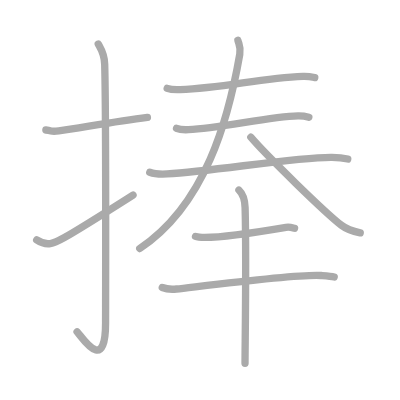
t = 0.00 s
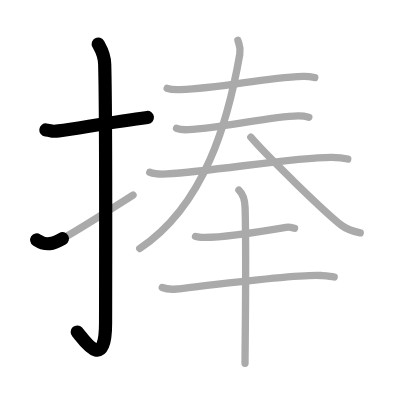
t = 2.25 s
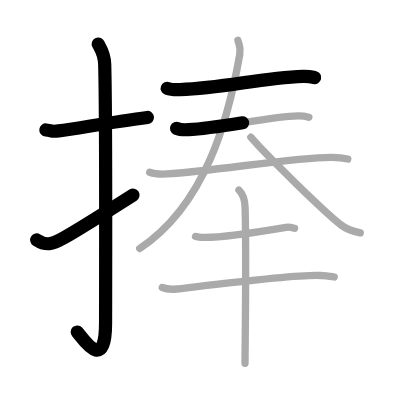
t = 4.50 s
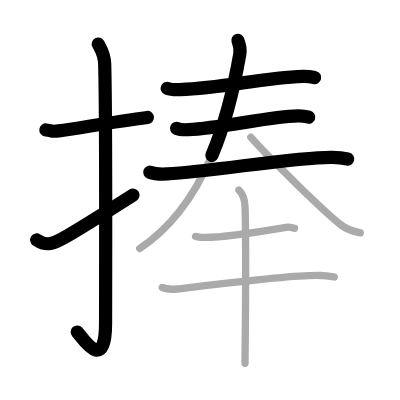
t = 6.50 s
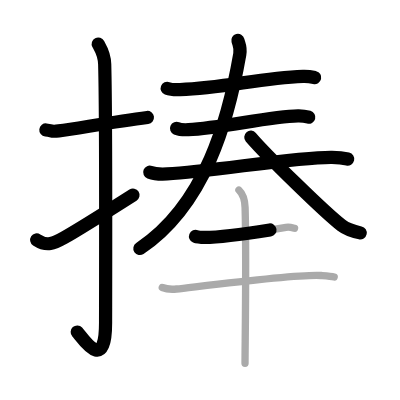
t = 8.75 s
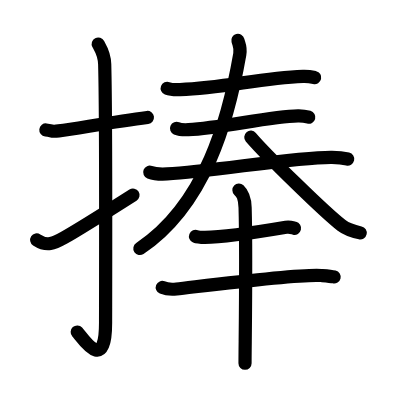
t = 11.00 s

The animated SVG that drew these frames (rendered in a browser with its animation timeline set to each time). Animation: 11 SMIL elements (animate=11); one cycle of 11.00 s.

<?xml version="1.0" standalone="no"?>
<!DOCTYPE svg PUBLIC "-//W3C//DTD SVG 1.1//EN"   "http://www.w3.org/Graphics/SVG/1.1/DTD/svg11.dtd">
<svg width="400px" height="400px"  version="1.1" xmlns="http://www.w3.org/2000/svg">
  <defs>
    <marker id="Triangle" viewBox="0 0 10 10" refX="0" refY="5" markerUnits="strokeWidth" markerWidth="3" style="stroke-opacity:0%;fill:#aaaaaa;" markerHeight="2" orient="auto">
      <path d="M 0 0 L 10 5 L 0 10 z" />
    </marker>
    
    <marker id="Arrow" viewBox="0 0 10 10" refX="5" refY="5" markerUnits="strokeWidth" markerWidth="1.8" style="stroke-opacity:0%;fill:#770000;" markerHeight="2" orient="auto">
      <path d="M 0 4 L 6 4 L 4 1 L 10 5 L 4 9 L 6 6 L 0 6 z" />
        <circle cx="5" cy="5" r="5" />
      </marker>
    
    <marker id="TriangleRed" viewBox="0 0 10 10" refX="0" refY="5" markerUnits="strokeWidth" markerWidth="3" style="stroke-opacity:0%;fill:#CC0000;" markerHeight="2" orient="auto">
      <path d="M 0 0 L 10 5 L 0 10 z" />
    </marker>
    
    <marker id="ArrowRed" viewBox="0 0 10 10" refX="5" refY="5" markerUnits="strokeWidth" markerWidth="1.8" style="stroke-opacity:0%;fill:#CC0000;" markerHeight="2" orient="auto">
      <path d="M 0 4 L 6 4 L 4 1 L 10 5 L 4 9 L 6 6 L 0 6 z" />
        <circle cx="5" cy="5" r="5" />
      </marker>
    
  </defs>
  
  <path style="fill:#ffffff; fill-opacity:100%; fill-rule:evenodd; stroke-width:0;" d="M 0 0 L 400px 0 L 400px 400px L 0 400px L 0 0" />

  <g transform="scale(3.6697247706422 3.6697247706422)">
<path style="fill:none; fill-opacity:0%; fill-rule:evenodd; stroke:#aaaaaa; stroke-opacity:100%; stroke-width: 1.5pt; stroke-linejoin:round; stroke-linecap:round;" d="M12.5 35.42c2.08 0.25 1.27 0.55 3.5 0.25c5.5-0.75 15-2.5 24.17-3.67"></path>
<path style="fill:none; fill-opacity:0%; fill-rule:evenodd; stroke:#aaaaaa; stroke-opacity:100%; stroke-width: 1.5pt; stroke-linejoin:round; stroke-linecap:round;" d="M26.77 12c0.48 0.92 1.67 2.49 1.76 5.52c0.4 14.55 0.24 65.44 0.24 70.4c0 14.25-6.32 4.03-7.77 2.5"></path>
<path style="fill:none; fill-opacity:0%; fill-rule:evenodd; stroke:#aaaaaa; stroke-opacity:100%; stroke-width: 1.5pt; stroke-linejoin:round; stroke-linecap:round;" d="M10 65.38c2.81 1.84 4.62 1 7.43-0.58c1.66-0.93 11.79-7.17 18.82-11.64"></path>
<path style="fill:none; fill-opacity:0%; fill-rule:evenodd; stroke:#aaaaaa; stroke-opacity:100%; stroke-width: 1.5pt; stroke-linejoin:round; stroke-linecap:round;" d="M45.56 24.07c0.92 0.35 2.59 0.39 3.51 0.35C61.16 24 70.75 21.24 82.57 20.8c1.53-0.06 2.44 0.17 3.2 0.35"></path>
<path style="fill:none; fill-opacity:0%; fill-rule:evenodd; stroke:#aaaaaa; stroke-opacity:100%; stroke-width: 1.5pt; stroke-linejoin:round; stroke-linecap:round;" d="M48.11 34.97c0.84 0.37 2.39 0.41 3.23 0.37c8.77-0.42 22.16-3.59 29.87-3.76c1.41-0.03 2.25 0.17 2.95 0.36"></path>
<path style="fill:none; fill-opacity:0%; fill-rule:evenodd; stroke:#aaaaaa; stroke-opacity:100%; stroke-width: 1.5pt; stroke-linejoin:round; stroke-linecap:round;" d="M40.81 46.93c1.23 0.47 3.49 0.54 4.73 0.47c12.83-0.78 35.46-4.65 44.91-4.52c2.05 0.03 3.29 0.22 4.31 0.46"></path>
<path style="fill:none; fill-opacity:0%; fill-rule:evenodd; stroke:#aaaaaa; stroke-opacity:100%; stroke-width: 1.5pt; stroke-linejoin:round; stroke-linecap:round;" d="M64.83 11c0.32 1.22 0.85 1.86 0.51 3.78C62.25 32.5 56 55.75 38.08 67.73"></path>
<path style="fill:none; fill-opacity:0%; fill-rule:evenodd; stroke:#aaaaaa; stroke-opacity:100%; stroke-width: 1.5pt; stroke-linejoin:round; stroke-linecap:round;" d="M68.35 37.38c4.17 4.89 20.09 20.42 24.69 24c1.56 1.21 3.56 1.74 5.12 2.08"></path>
<path style="fill:none; fill-opacity:0%; fill-rule:evenodd; stroke:#aaaaaa; stroke-opacity:100%; stroke-width: 1.5pt; stroke-linejoin:round; stroke-linecap:round;" d="M53.28 64.43c0.67 0.27 1.88 0.27 2.55 0.27c5.11-0.02 15.92-1.7 22.11-2.75c1.09-0.18 1.77 0.13 2.33 0.26"></path>
<path style="fill:none; fill-opacity:0%; fill-rule:evenodd; stroke:#aaaaaa; stroke-opacity:100%; stroke-width: 1.5pt; stroke-linejoin:round; stroke-linecap:round;" d="M44.22 78.34c1.01 0.41 2.86 0.52 3.88 0.41c6.44-0.71 33.19-4.16 39.43-3.68c1.68 0.13 2.7 0.2 3.54 0.4"></path>
<path style="fill:none; fill-opacity:0%; fill-rule:evenodd; stroke:#aaaaaa; stroke-opacity:100%; stroke-width: 1.5pt; stroke-linejoin:round; stroke-linecap:round;" d="M65.11 51.79c0.94 0.88 1.6 1.9 1.68 4.8c0.38 13.92-0.02 37.67-0.02 42.41"></path>

<path style="fill:none; fill-opacity:0%; fill-rule:evenodd; stroke:#000000; stroke-opacity:100%; stroke-width: 2.7pt; stroke-linejoin:round; stroke-linecap:round;" d="M12.5 35.42c2.08 0.25 1.27 0.55 3.5 0.25c5.5-0.75 15-2.5 24.17-3.67" pathLength="100" stroke-dashoffset="100" stroke-dasharray="100 105"><animate id="dashAnim1" attributeName="stroke-dashoffset" from="100" to="0" dur="1s" calcMode="linear" fill="freeze"/></path>
<path style="fill:none; fill-opacity:0%; fill-rule:evenodd; stroke:#000000; stroke-opacity:100%; stroke-width: 2.7pt; stroke-linejoin:round; stroke-linecap:round;" d="M26.77 12c0.48 0.92 1.67 2.49 1.76 5.52c0.4 14.55 0.24 65.44 0.24 70.4c0 14.25-6.32 4.03-7.77 2.5" pathLength="100" stroke-dashoffset="100" stroke-dasharray="100 105"><animate id="dashAnim2" attributeName="stroke-dashoffset" from="100" to="0" dur="1s" calcMode="linear" begin="dashAnim1.end" fill="freeze"/></path>
<path style="fill:none; fill-opacity:0%; fill-rule:evenodd; stroke:#000000; stroke-opacity:100%; stroke-width: 2.7pt; stroke-linejoin:round; stroke-linecap:round;" d="M10 65.38c2.81 1.84 4.62 1 7.43-0.58c1.66-0.93 11.79-7.17 18.82-11.64" pathLength="100" stroke-dashoffset="100" stroke-dasharray="100 105"><animate id="dashAnim3" attributeName="stroke-dashoffset" from="100" to="0" dur="1s" calcMode="linear" begin="dashAnim2.end" fill="freeze"/></path>
<path style="fill:none; fill-opacity:0%; fill-rule:evenodd; stroke:#000000; stroke-opacity:100%; stroke-width: 2.7pt; stroke-linejoin:round; stroke-linecap:round;" d="M45.56 24.07c0.92 0.35 2.59 0.39 3.51 0.35C61.16 24 70.75 21.24 82.57 20.8c1.53-0.06 2.44 0.17 3.2 0.35" pathLength="100" stroke-dashoffset="100" stroke-dasharray="100 105"><animate id="dashAnim4" attributeName="stroke-dashoffset" from="100" to="0" dur="1s" calcMode="linear" begin="dashAnim3.end" fill="freeze"/></path>
<path style="fill:none; fill-opacity:0%; fill-rule:evenodd; stroke:#000000; stroke-opacity:100%; stroke-width: 2.7pt; stroke-linejoin:round; stroke-linecap:round;" d="M48.11 34.97c0.84 0.37 2.39 0.41 3.23 0.37c8.77-0.42 22.16-3.59 29.87-3.76c1.41-0.03 2.25 0.17 2.95 0.36" pathLength="100" stroke-dashoffset="100" stroke-dasharray="100 105"><animate id="dashAnim5" attributeName="stroke-dashoffset" from="100" to="0" dur="1s" calcMode="linear" begin="dashAnim4.end" fill="freeze"/></path>
<path style="fill:none; fill-opacity:0%; fill-rule:evenodd; stroke:#000000; stroke-opacity:100%; stroke-width: 2.7pt; stroke-linejoin:round; stroke-linecap:round;" d="M40.81 46.93c1.23 0.47 3.49 0.54 4.73 0.47c12.83-0.78 35.46-4.65 44.91-4.52c2.05 0.03 3.29 0.22 4.31 0.46" pathLength="100" stroke-dashoffset="100" stroke-dasharray="100 105"><animate id="dashAnim6" attributeName="stroke-dashoffset" from="100" to="0" dur="1s" calcMode="linear" begin="dashAnim5.end" fill="freeze"/></path>
<path style="fill:none; fill-opacity:0%; fill-rule:evenodd; stroke:#000000; stroke-opacity:100%; stroke-width: 2.7pt; stroke-linejoin:round; stroke-linecap:round;" d="M64.83 11c0.32 1.22 0.85 1.86 0.51 3.78C62.25 32.5 56 55.75 38.08 67.73" pathLength="100" stroke-dashoffset="100" stroke-dasharray="100 105"><animate id="dashAnim7" attributeName="stroke-dashoffset" from="100" to="0" dur="1s" calcMode="linear" begin="dashAnim6.end" fill="freeze"/></path>
<path style="fill:none; fill-opacity:0%; fill-rule:evenodd; stroke:#000000; stroke-opacity:100%; stroke-width: 2.7pt; stroke-linejoin:round; stroke-linecap:round;" d="M68.35 37.38c4.17 4.89 20.09 20.42 24.69 24c1.56 1.21 3.56 1.74 5.12 2.08" pathLength="100" stroke-dashoffset="100" stroke-dasharray="100 105"><animate id="dashAnim8" attributeName="stroke-dashoffset" from="100" to="0" dur="1s" calcMode="linear" begin="dashAnim7.end" fill="freeze"/></path>
<path style="fill:none; fill-opacity:0%; fill-rule:evenodd; stroke:#000000; stroke-opacity:100%; stroke-width: 2.7pt; stroke-linejoin:round; stroke-linecap:round;" d="M53.28 64.43c0.67 0.27 1.88 0.27 2.55 0.27c5.11-0.02 15.92-1.7 22.11-2.75c1.09-0.18 1.77 0.13 2.33 0.26" pathLength="100" stroke-dashoffset="100" stroke-dasharray="100 105"><animate id="dashAnim9" attributeName="stroke-dashoffset" from="100" to="0" dur="1s" calcMode="linear" begin="dashAnim8.end" fill="freeze"/></path>
<path style="fill:none; fill-opacity:0%; fill-rule:evenodd; stroke:#000000; stroke-opacity:100%; stroke-width: 2.7pt; stroke-linejoin:round; stroke-linecap:round;" d="M44.22 78.34c1.01 0.41 2.86 0.52 3.88 0.41c6.44-0.71 33.19-4.16 39.43-3.68c1.68 0.13 2.7 0.2 3.54 0.4" pathLength="100" stroke-dashoffset="100" stroke-dasharray="100 105"><animate id="dashAnim10" attributeName="stroke-dashoffset" from="100" to="0" dur="1s" calcMode="linear" begin="dashAnim9.end" fill="freeze"/></path>
<path style="fill:none; fill-opacity:0%; fill-rule:evenodd; stroke:#000000; stroke-opacity:100%; stroke-width: 2.7pt; stroke-linejoin:round; stroke-linecap:round;" d="M65.11 51.79c0.94 0.88 1.6 1.9 1.68 4.8c0.38 13.92-0.02 37.67-0.02 42.41" pathLength="100" stroke-dashoffset="100" stroke-dasharray="100 105"><animate id="dashAnim11" attributeName="stroke-dashoffset" from="100" to="0" dur="1s" calcMode="linear" begin="dashAnim10.end" fill="freeze"/></path>

</g>

</svg>  
          
